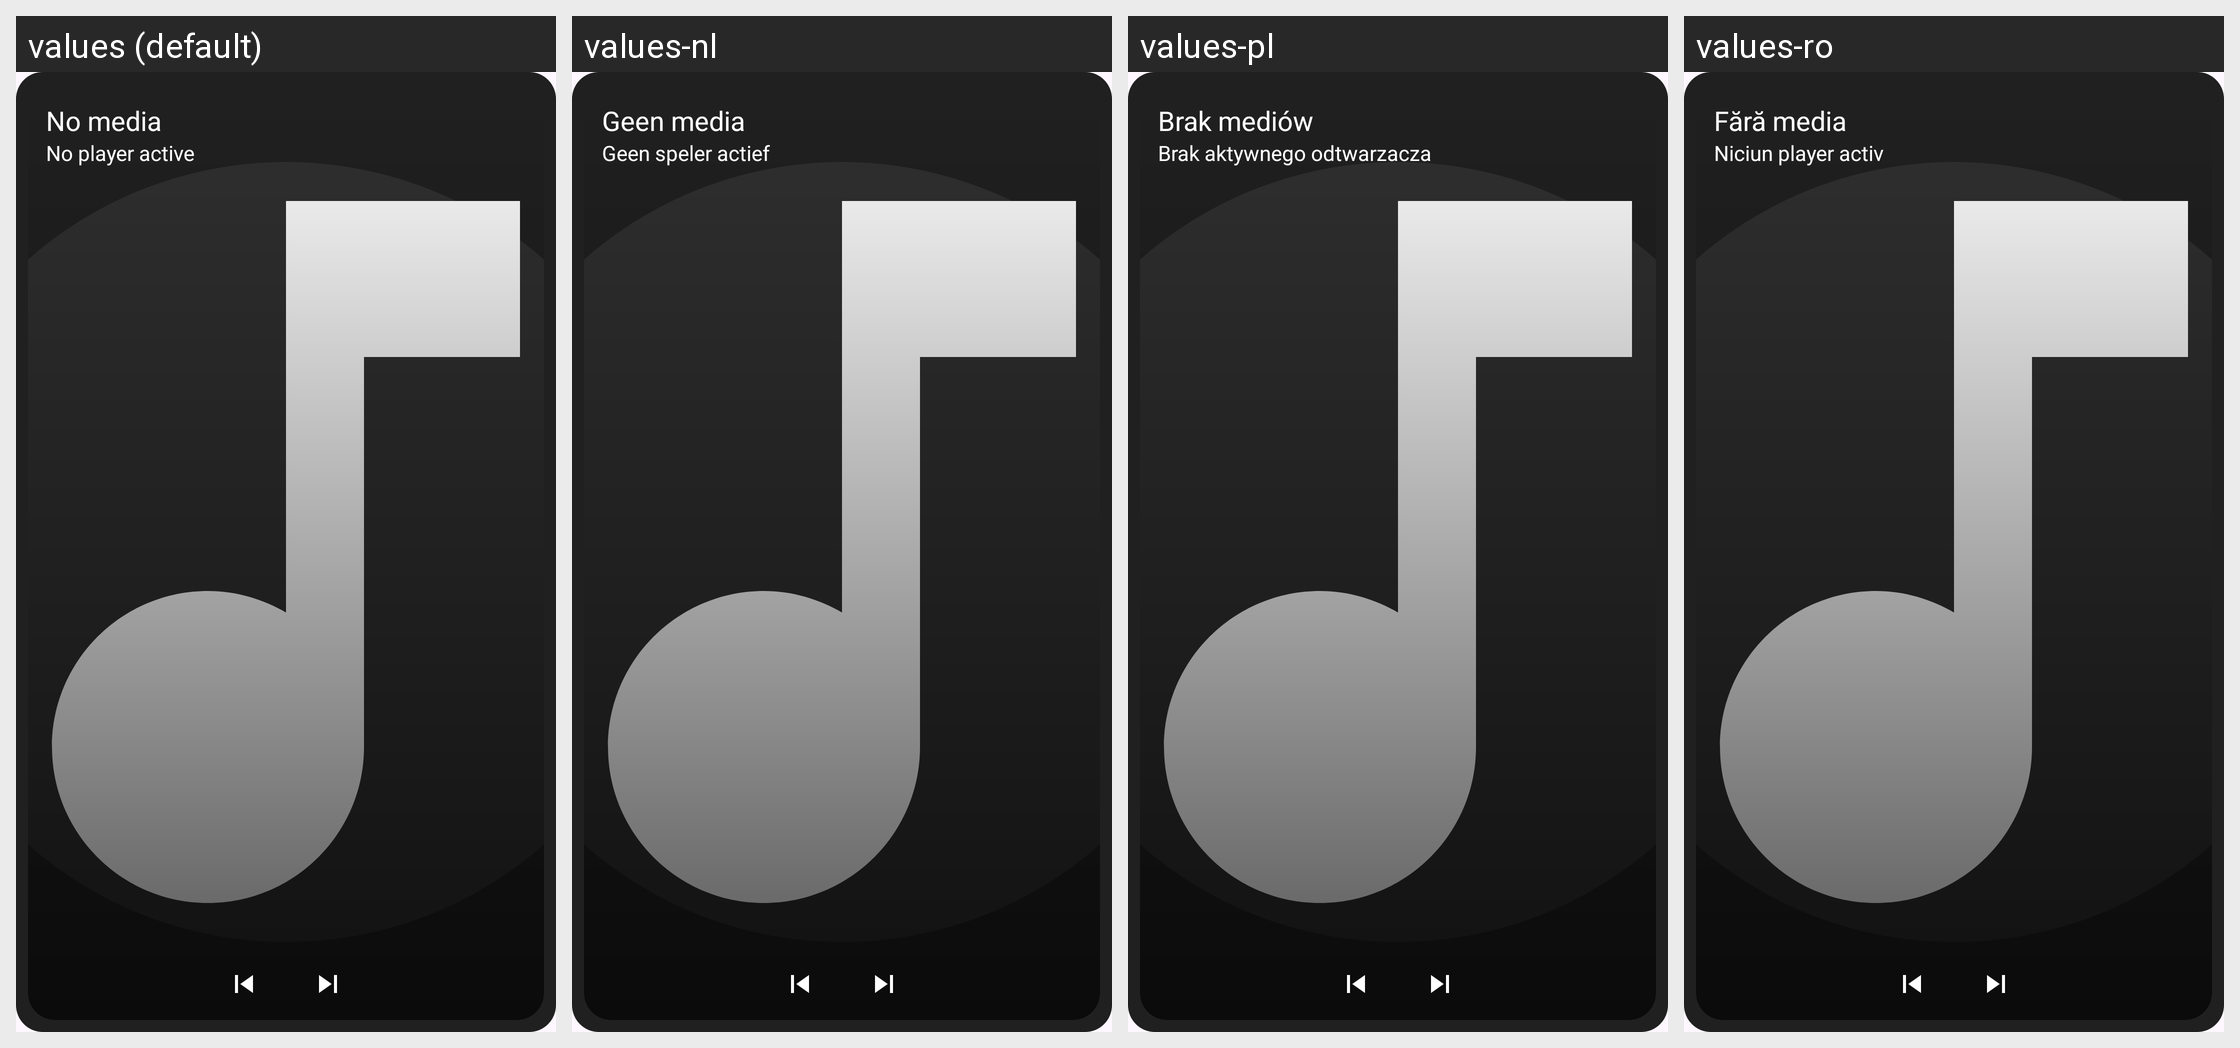

Locale-by-locale string values for the Android screen shown in this grid:
Android screen res/layout/view_overlay_square.xml rendered under 4 locales, left to right: values (default), values-nl, values-pl, values-ro. Device: Nexus 5 (rendered at 1080×1920; each locale shown at half size, 540×960, under a caption strip naming it); theme Theme.MediaOverlay.
Other locales in the repository, not shown: values-de, values-fr, values-ru, values-uk, values-zh-rCN.
Strings drawn on this screen, with the default value and each locale's value (text and hints the layout hard-codes, and strings that could not be matched under every locale, appear in the picture but are not listed):

overlay_default_title
  values: No media
  values-nl: Geen media
  values-pl: Brak mediów
  values-ro: Fără media

overlay_default_artist
  values: No player active
  values-nl: Geen speler actief
  values-pl: Brak aktywnego odtwarzacza
  values-ro: Niciun player activ
